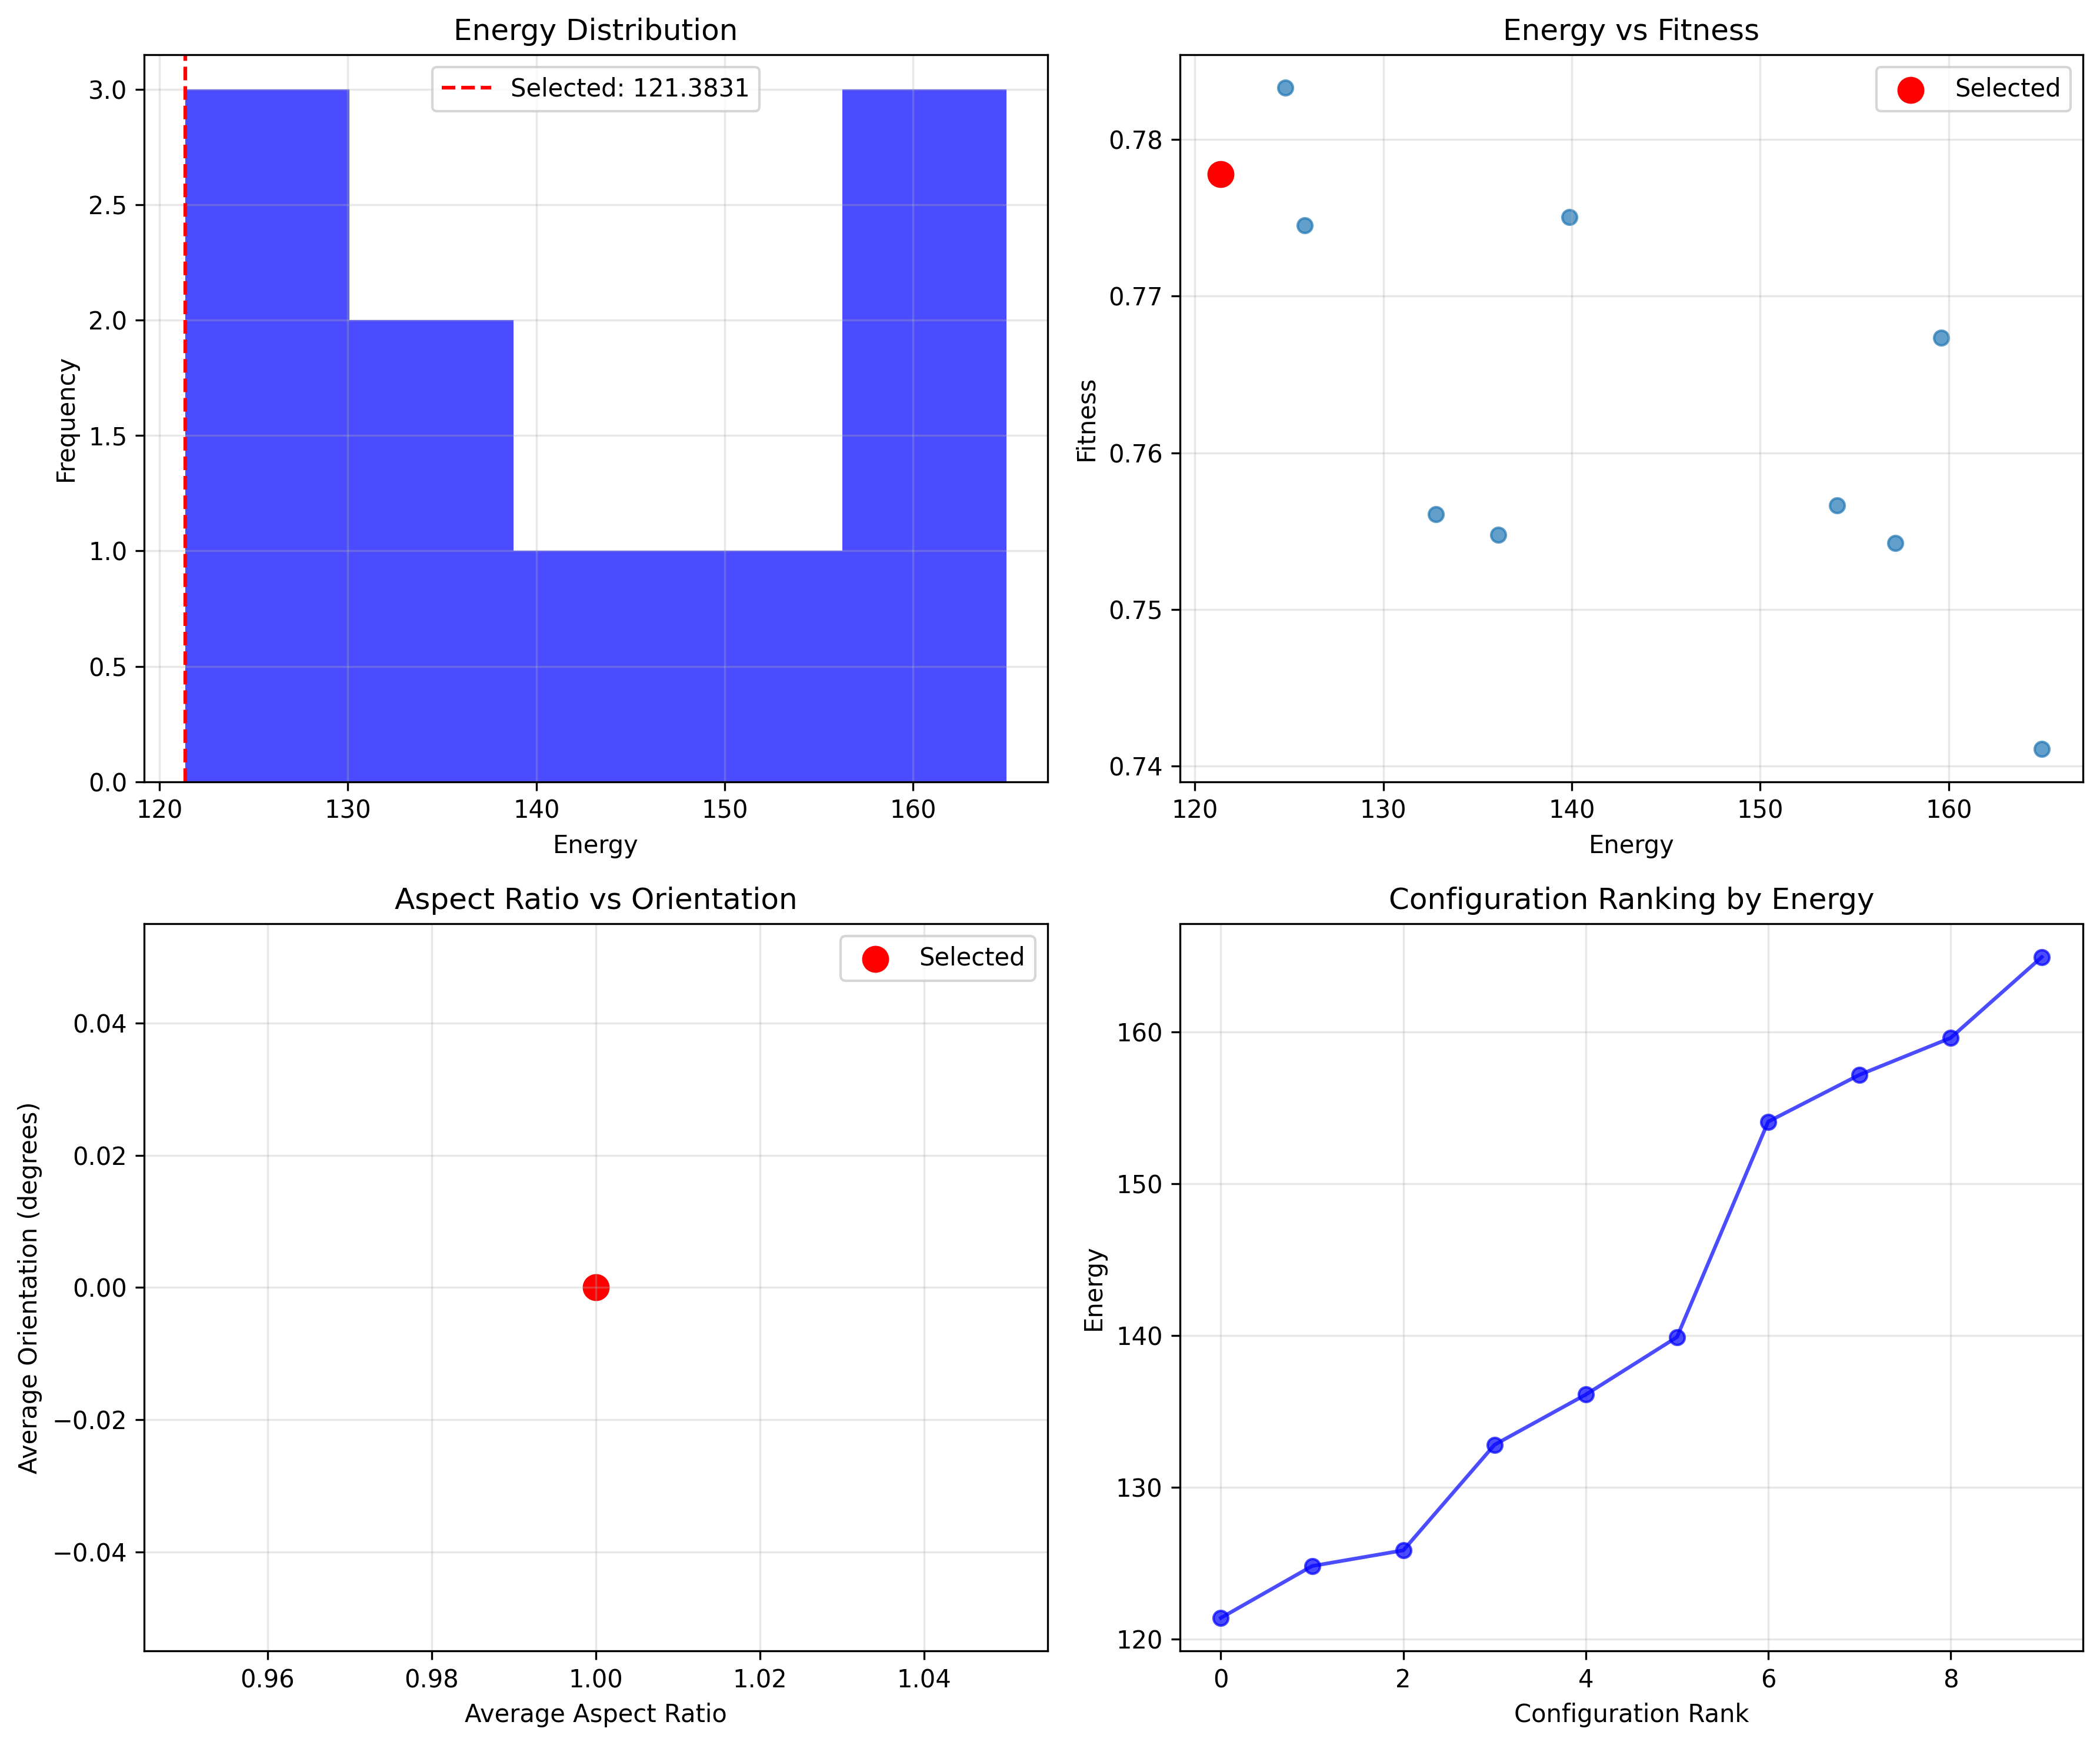

The data file committed next to this chart (first rows):
config_idx, energy, fitness, packing_efficiency, biological_fitness, global_pressure, cell_count, avg_area_pixels, avg_aspect_ratio, avg_orientation_degrees, is_selected
6, 121.4, 0.7778, 0.7408, 0.7778, 1.0, 50, 9276, 1.0, 0.0, True
2, 124.8, 0.7833, 0.7583, 0.7833, 1.0, 50, 9811, 1.0, 0.0, False
9, 125.8, 0.7745, 0.7512, 0.7745, 1.0, 50, 9579, 1.0, 0.0, False
3, 132.8, 0.7561, 0.6256, 0.7561, 1.0, 50, 9247, 1.0, 0.0, False
8, 136.1, 0.7548, 0.7085, 0.7548, 1.0, 50, 9672, 1.0, 0.0, False
4, 139.9, 0.775, 0.7926, 0.775, 1.0, 50, 9470, 1.0, 0.0, False
7, 154.1, 0.7566, 0.7532, 0.7566, 1.0, 50, 9513, 1.0, 0.0, False
1, 157.2, 0.7542, 0.7594, 0.7542, 1.0, 50, 9601, 1.0, 0.0, False
0, 159.6, 0.7673, 0.7689, 0.7673, 1.0, 50, 9720, 1.0, 0.0, False
5, 164.9, 0.7411, 0.6905, 0.7411, 1.0, 50, 9497, 1.0, 0.0, False
